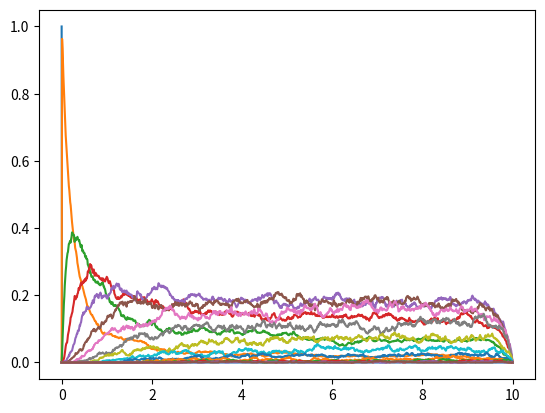
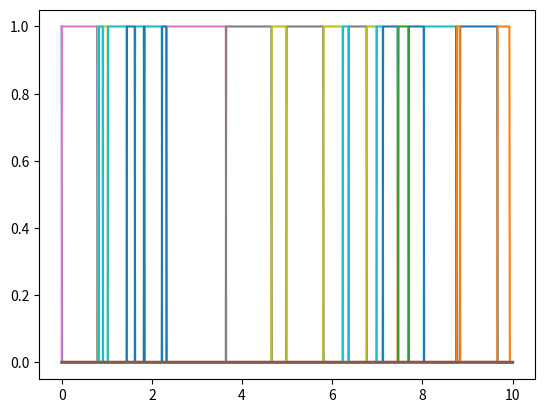

These figures' Python source, in order:
from matplotlib import pyplot as plt
from numpy import random


# Vector-Matrix Utilities
def summarize(vector):
    sum = 0.
    for component in vector:
        sum += component
    return sum

def normalize(vector):
    n = len(vector)
    new_vector = [0] * n
    sum = summarize(vector)
    for i in range(n):
        new_vector[i] = vector[i] / sum
    return new_vector

def probabilize(vector):
    n = len(vector)
    sma = min(vector)
    new_vector = [0] * n
    for i in range(n):
        new_vector[i] = vector[i] - sma
    return normalize(new_vector)

def add(matrA, matrB):
    n = len(matrA)
    m = len(matrA[0])
    if len(matrB) != n or len(matrB[0]) != m:
        print("Faulty matrices")
        raise ValueError
    matrC = list()
    for i in range(len(matrA)):
        matrC.append(list())
        for j in range(len(matrA[0])):
            matrC[i].append(matrA[i][j] + matrB[i][j])
    return matrC


def scale(matrA, scale):
    matrC = list()
    for i in range(len(matrA)):
        matrC.append(list())
        for j in range(len(matrA[0])):
            matrC[i].append(scale * matrA[i][j])
    return matrC


# MassServiceSystem model and specific methods
class MassServiceSystem:
    def __init__(self, inflow=10 , outflow=5, servers=10, qSize=5):
        self.lamb = inflow
        self.mu = outflow
        self.serv_num = servers
        self.queue = qSize
        self.states = servers + qSize + 1
        self.iv = [1.] + [0.] * (self.states - 1)
        # Imitation specific attributes
        self.servers = dict()
        for i in range(self.serv_num):
            self.servers[i+1] = {
                'busy': False,
                'until': 0.
            }
        self.reqs_num = 0
        self.unassigned = 0
    #--------------------------------------------------
    #--------------------------------------------------
    # TRADITIONAL
    # model-based calculation utility - diff. eqs right-handed sides
    def RHS(self, p_t: list) -> list:
        diff = [0.] * len(p_t)
        diff[0] = -self.lamb * p_t[0] + self.mu * p_t[1]
        for i in range(1, self.serv_num + 1):
            diff[i] = self.lamb * p_t[i-1] + (i + 1) * self.mu*p_t[i+1] - (self.lamb + i*self.mu) * p_t[i]
        for i in range(self.serv_num + 1, self.states - 1):
            diff[i] = self.lamb * p_t[i-1] + self.serv_num * self.mu*p_t[i+1] - (self.lamb + self.serv_num*self.mu) * p_t[i]
        diff[self.states - 1]=-self.serv_num*self.mu*p_t[self.states - 1] + self.lamb * p_t[self.states - 2]
        return diff

    # model-based calculation, the most common Runge-Kutta method
    def ode45(self, step=0.01, time=5.):
        sol = [self.iv]
        times = [0.]
        steps = int(time / step)
        #print(sol)
        for t in range(1, steps + 1):
            k1 = self.RHS(p_t=sol[t-1])
            #print(k1)
            k2 = [0.] * self.states
            k3 = [0.] * self.states
            k4 = [0.] * self.states
            for i in range(self.states):
                k2[i] = sol[t-1][i] + 0.5 * step* k1[i]
            k2 = self.RHS(p_t=k2)
            for i in range(self.states):
                k3[i] = sol[t-1][i] + 0.5 * step* k2[i]
            k3 = self.RHS(p_t=k3)
            for i in range(self.states):
                k4[i] = sol[t-1][i] + step * k3[i]
            k4 = self.RHS(p_t=k4)
            sol.append(list())
            for i in range(self.states):
                sol[t].append(sol[t-1][i] + (step/6) * (k1[i] + 2*k2[i] + 2*k3[i] + k4[i]))
            #sol[t] = probabilize(sol[t])
            times.append(times[t-1] + step)
        return sol, times

    #--------------------------------------------
    #--------------------------------------------
    # IMITATION
    # imitation modelling utility functions
    # flushing previous run data, for total experiment
    def clear_system(self):
        self.reqs_num = 0
        self.unassigned = 0
        for i in range(1, self.serv_num + 1):
            self.servers[i]['busy'] = False
            self.servers[i]['until'] = 0.

    # lookup freeserver for assignment
    # either when new request arrives, or when servers get free
    # and there are unassigned tasks
    def get_free_server(self):
        for s in range(1, self.serv_num + 1):
            if not self.servers[s]['busy']:
                return s
        return -1

    # assigning task to a server with calculation of 
    # serving time        
    def assign_task(self, serv, cur_time):
        self.servers[serv]['busy'] = True
        self.servers[serv]['until'] = cur_time + random.exponential(1/self.mu)

    # free server when it completes requests or while flushing
    def free_server(self, serv):
        self.servers[serv]['busy'] = False
        self.servers[serv]['until'] = 0.
        self.reqs_num -= 1

    # when new request arrives
    def receive_request(self, cur_time):
        if self.reqs_num < (self.serv_num + self.queue):
            self.reqs_num += 1
            if self.reqs_num <= self.serv_num:
                self.assign_task(serv=self.get_free_server(), cur_time=cur_time)
            else:
                self.unassigned += 1
    
    # update server state (free and assign unassigned tasks)
    # when we move forward in time
    def check_on_servs(self, cur_time):
        for i in range(1, self.serv_num + 1):
            if self.servers[i]['busy']:
                if self.servers[i]['until'] <= cur_time:
                    self.free_server(i)
        while self.unassigned > 0 and (self.reqs_num - self.unassigned) < self.serv_num:
            self.assign_task(self.get_free_server(), cur_time=cur_time)
            self.unassigned -= 1
        
    # one imitation run
    # returns translated runtime data to gridpoints 
    # for comparison with Kolmogorov eqs' integration
    def imitation_run(self, time=5., step=0.1):
        steps = int(time/step)
        i_sol = [[0.] * self.states]
        for k in range(steps):
            i_sol.append([0] * self.states)
        i_sol[0][0] = 1
        next_write = step
        grid_point = 0
        cur_time = 0.
        while cur_time < time:
            while cur_time >= next_write:
                i_sol[grid_point + 1][self.reqs_num] = 1.
                grid_point += 1
                next_write += step
            next_req = random.exponential(1/self.lamb)
            cur_time += next_req
            self.check_on_servs(cur_time)
            self.receive_request(cur_time)
            #print(self.reqs_num)
        return i_sol

    # multiple runs of imitation modelling, averaged
    def imitation_experiment(self, time=5., step=0.01, runs=1000):
        Sol = self.imitation_run(time=time, step=step)
        # print(Sol)
        for r in range(1, runs):
            self.clear_system()
            sol = self.imitation_run(time=time, step=step)
            #print(Sol[0])
            Sol = add(Sol, sol)
            # print(Sol[0])
        # print(Sol)
        Sol = scale(Sol, float(1/runs))
        # print(Sol[0])
        return Sol
    #------------------------------------------
    #------------------------------------------
    # PLOTTING
    def plot_state(self, sol, times, state=0):
        x = times
        y = list()
        for i in range(len(sol)):
            y.append(sol[i][state])
        plt.plot(x, y)

    def save_state(self, sol, times, state=0):
        self.plot_state(sol=sol, times=times, state=state, time=time)
        plt.savefig(f'plot_lambda{self.lamb}_mu{self.mu}_p{state}_t{time}_s{self.serv_num}_q{self.queue}.png')
        plt.clf()

    def plot_all(self, sol, times, isImit, isFull=True):
        for state in range(self.states):
            self.plot_state(sol=sol, times=times, state=state)
        if not isFull:
            plt.savefig(f'imit_run_plot_all_lambda{self.lamb}_mu{self.mu}_t{time}_s{self.serv_num}_q{self.queue}.png')
        elif isImit and isFull:
            plt.savefig(f'imit_plot_all_lambda{self.lamb}_mu{self.mu}_t{time}_s{self.serv_num}_q{self.queue}.png')
        else:
            plt.savefig(f'trad_plot_all_lambda{self.lamb}_mu{self.mu}_t{time}_s{self.serv_num}_q{self.queue}.png')
        plt.clf()

if __name__=='__main__':
    # initiating model with parameters
    smo = MassServiceSystem(inflow=5, outflow=1, servers=10, qSize=5)
    # print(smo.servers)
    time = 10
    step = 0.01
    imiRuns = 1000
    # running
    t_sol, times = smo.ode45(step=step,time=time)
    i_sol = smo.imitation_experiment(time=time, step=step, runs=imiRuns)
    #print(i_sol)
    petit_sol = smo.imitation_run(time=time, step=step)
    #print(petit_sol[0])
    #smo.plot_all(t_sol, times, False)
    smo.plot_all(i_sol, times, True)
    smo.plot_all(petit_sol, times, True, False)
